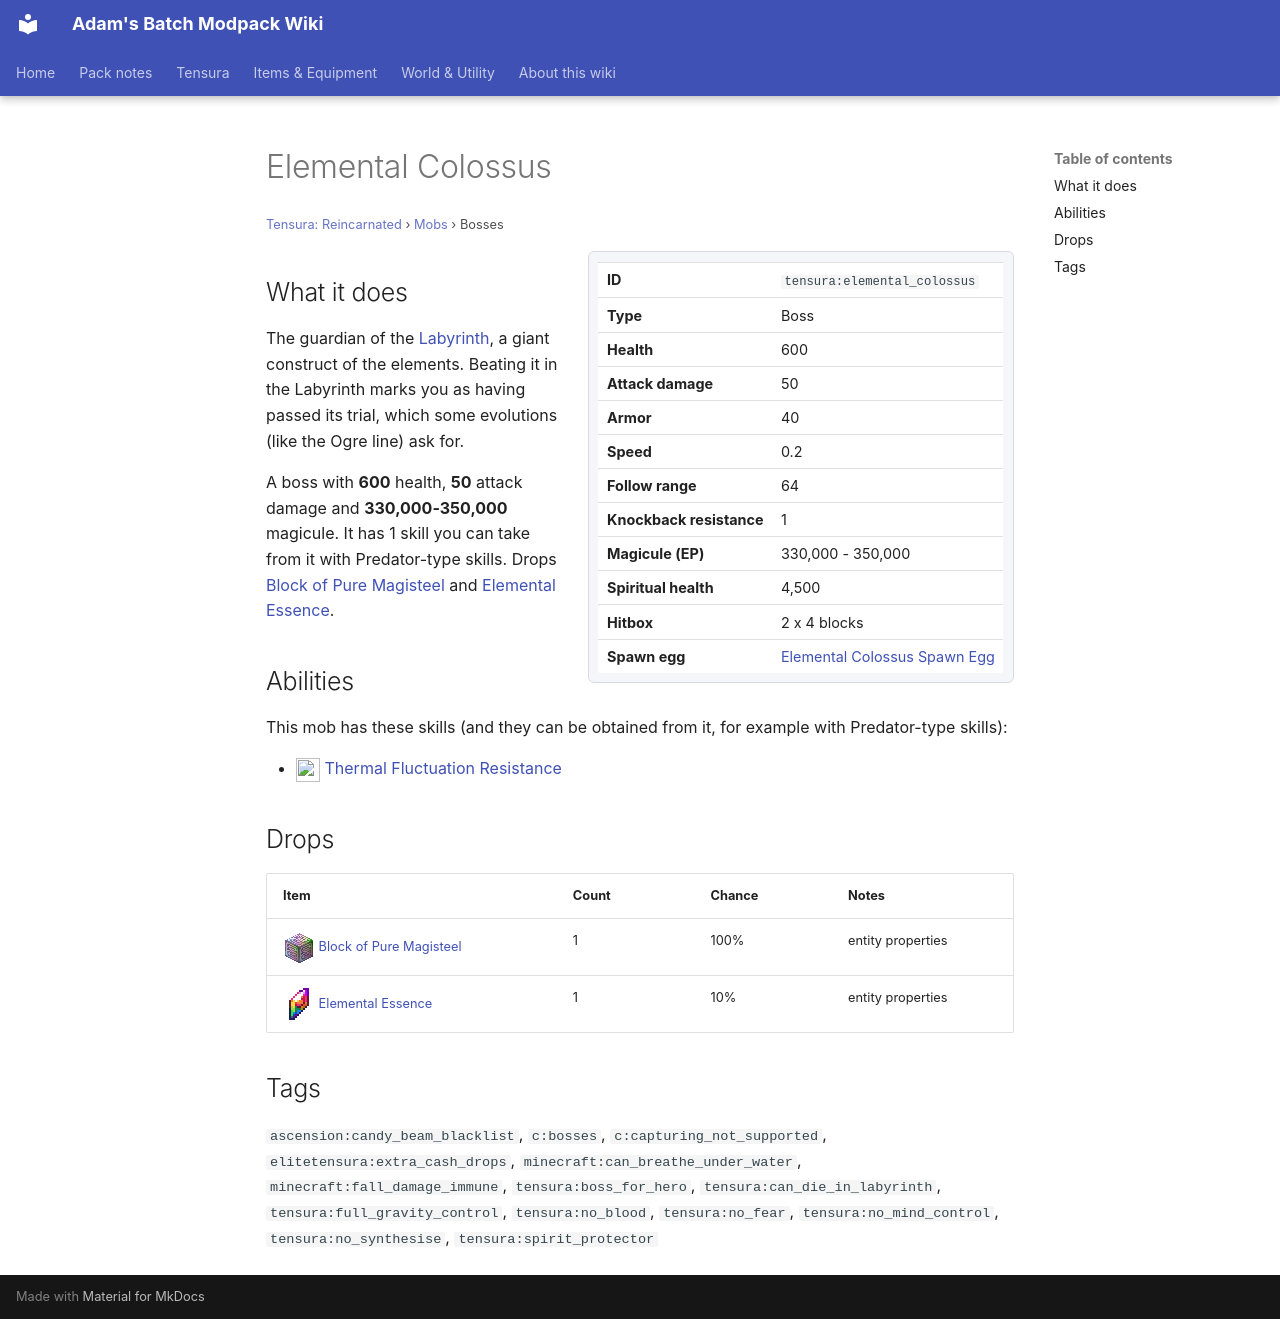

repository: Proteus-Nell/Adams-Batch-MC-Modpack-Wiki · page: tensura-reincarnated/mobs/elemental-colossus/index.html · generator: mkdocs

# Elemental Colossus

<small>[Tensura: Reincarnated](../index.md) &rsaquo; [Mobs](index.md) &rsaquo; Bosses</small>

<div class="infobox" markdown>

| | |
|---|---|
| **ID** | `tensura:elemental_colossus` |
| **Type** | Boss |
| **Health** | 600 |
| **Attack damage** | 50 |
| **Armor** | 40 |
| **Speed** | 0.2 |
| **Follow range** | 64 |
| **Knockback resistance** | 1 |
| **Magicule (EP)** | 330,000 - 350,000 |
| **Spiritual health** | 4,500 |
| **Hitbox** | 2 x 4 blocks |
| **Spawn egg** |  [Elemental Colossus Spawn Egg](../items/spawn-eggs/elemental-colossus-spawn-egg.md) |

</div>

## What it does

The guardian of the [Labyrinth](../dimensions/labyrinth.md), a giant construct of the elements. Beating it in the Labyrinth marks you as having passed its trial, which some evolutions (like the Ogre line) ask for.

A boss with **600** health, **50** attack damage and **330,000-350,000** magicule. It has 1 skill you can take from it with Predator-type skills. Drops [Block of Pure Magisteel](../blocks/pure-magisteel-block.md) and [Elemental Essence](../items/materials/elemental-essence.md).

## Abilities

This mob has these skills (and they can be obtained from it, for example with Predator-type skills):

- ![](../../assets/icons/tensura/skill/thermal_fluctuation_resistance.png) [Thermal Fluctuation Resistance](../abilities/resistance-skills/thermal-fluctuation-resistance.md)

## Drops

| Item | Count | Chance | Notes |
|---|---|---|---|
| ![](../../assets/icons/tensura/item/pure_magisteel_block.png) [Block of Pure Magisteel](../blocks/pure-magisteel-block.md) | 1 | 100% | entity properties |
| ![](../../assets/icons/tensura/item/elemental_essence.png) [Elemental Essence](../items/materials/elemental-essence.md) | 1 | 10% | entity properties |

## Tags

`ascension:candy_beam_blacklist`, `c:bosses`, `c:capturing_not_supported`, `elitetensura:extra_cash_drops`, `minecraft:can_breathe_under_water`, `minecraft:fall_damage_immune`, `tensura:boss_for_hero`, `tensura:can_die_in_labyrinth`, `tensura:full_gravity_control`, `tensura:no_blood`, `tensura:no_fear`, `tensura:no_mind_control`, `tensura:no_synthesise`, `tensura:spirit_protector`
